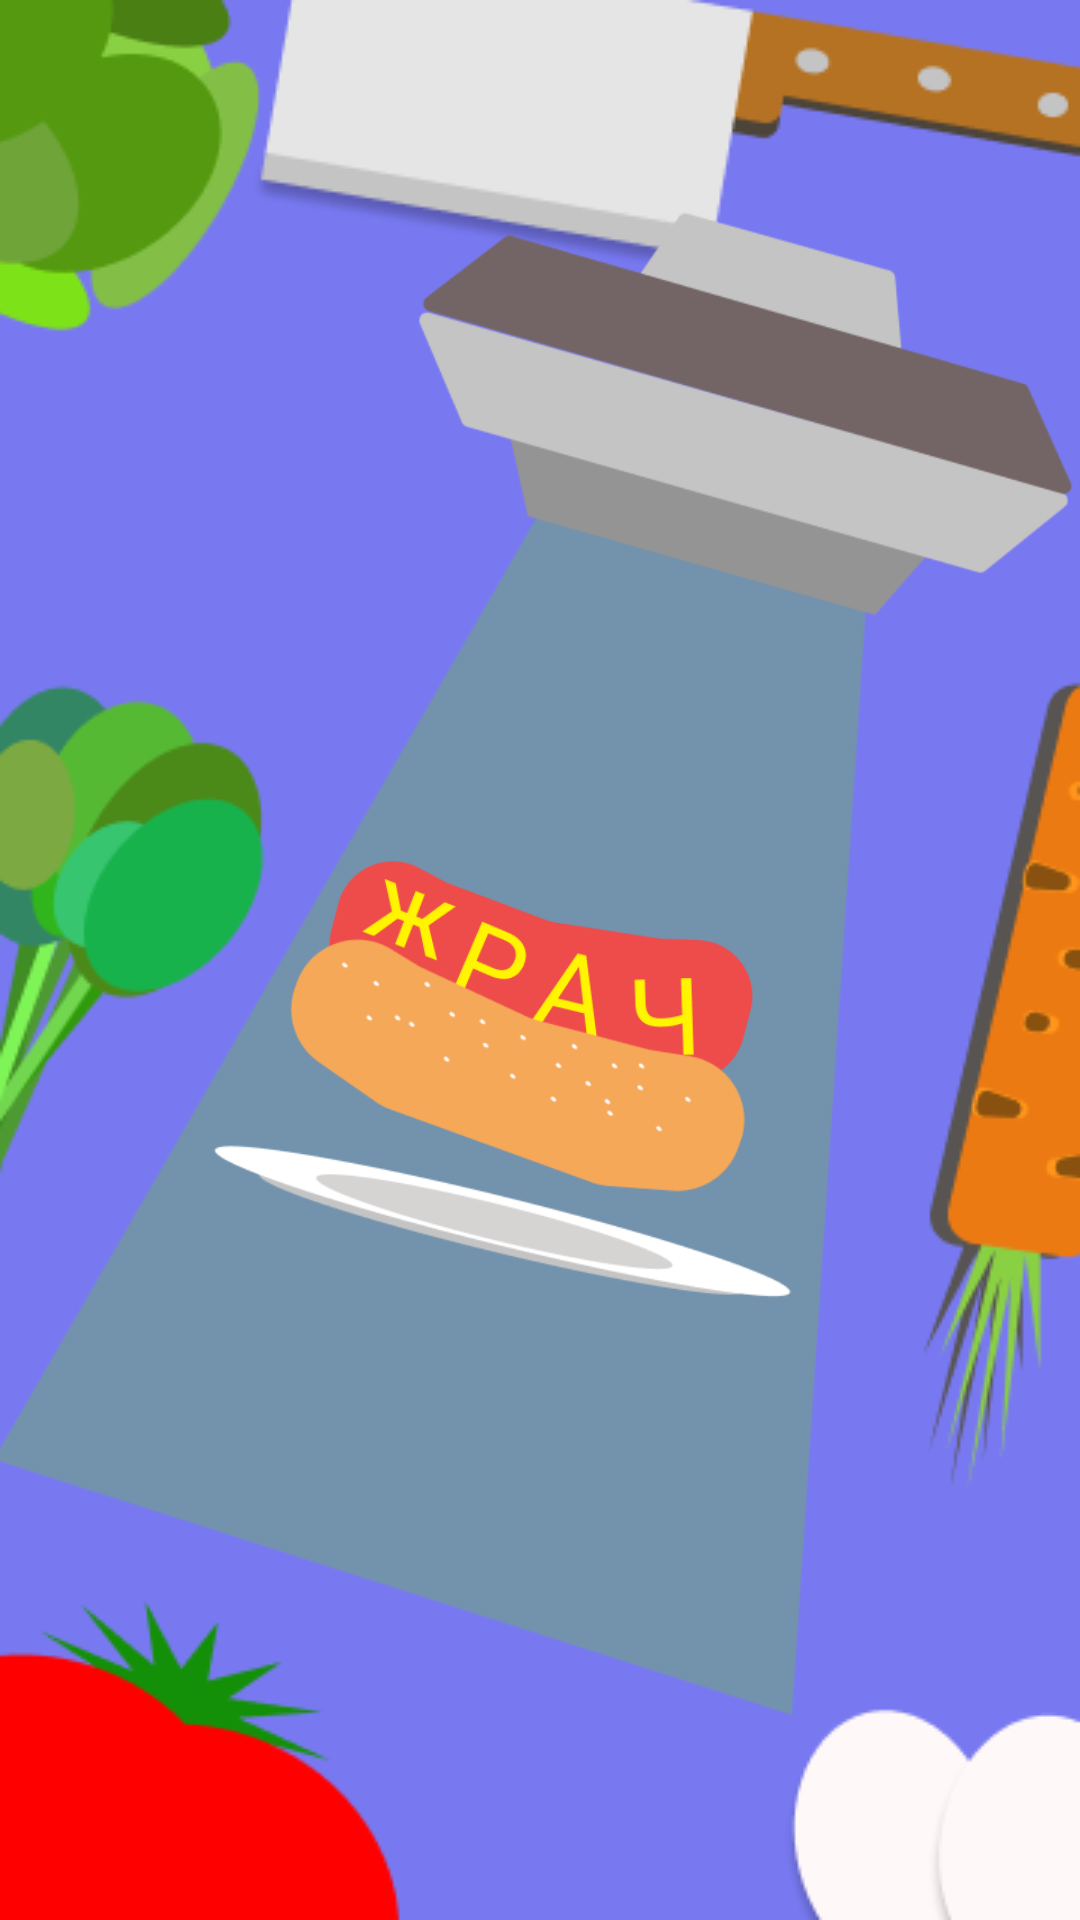

The Android layout XML behind this screen, and the referenced resources:
<!-- AndroidManifest.xml: application theme Theme.CulinaryForumApp -->
<!-- res/layout/activity_main.xml -->
<?xml version="1.0" encoding="utf-8"?>
<androidx.constraintlayout.widget.ConstraintLayout xmlns:android="http://schemas.android.com/apk/res/android"
    xmlns:app="http://schemas.android.com/apk/res-auto"
    xmlns:tools="http://schemas.android.com/tools"
    android:layout_width="match_parent"
    android:layout_height="match_parent"
    android:background="@color/background"
    tools:context=".MainActivity">

    <androidx.constraintlayout.widget.ConstraintLayout
        android:layout_width="match_parent"
        android:layout_height="match_parent"
        android:background="#7879F1"
        app:layout_constraintBottom_toBottomOf="parent"
        app:layout_constraintEnd_toEndOf="parent"
        app:layout_constraintStart_toStartOf="parent"
        app:layout_constraintTop_toTopOf="parent"
        tools:context=".MainActivity">

        <ImageView
            android:id="@+id/imageView6"
            android:layout_width="wrap_content"
            android:layout_height="wrap_content"
            app:layout_constraintEnd_toEndOf="parent"
            app:layout_constraintHorizontal_bias="1.0"
            app:layout_constraintStart_toStartOf="parent"
            app:layout_constraintTop_toTopOf="parent"
            app:srcCompat="@drawable/nife" />

        <ImageView
            android:id="@+id/imageView2"
            android:layout_width="372dp"
            android:layout_height="632dp"
            app:layout_constraintBottom_toBottomOf="parent"
            app:layout_constraintEnd_toEndOf="parent"
            app:layout_constraintHorizontal_bias="0.362"
            app:layout_constraintStart_toStartOf="parent"
            app:layout_constraintTop_toTopOf="parent"
            app:srcCompat="@drawable/alians" />

        <ImageView
            android:id="@+id/imageView10"
            android:layout_width="wrap_content"
            android:layout_height="wrap_content"
            app:layout_constraintBottom_toBottomOf="parent"
            app:layout_constraintStart_toStartOf="parent"
            app:layout_constraintTop_toTopOf="parent"
            app:layout_constraintVertical_bias="0.499"
            app:srcCompat="@drawable/potato2" />

        <ImageView
            android:id="@+id/imageView4"
            android:layout_width="275dp"
            android:layout_height="63dp"
            app:layout_constraintBottom_toBottomOf="parent"
            app:layout_constraintEnd_toEndOf="parent"
            app:layout_constraintHorizontal_bias="0.352"
            app:layout_constraintStart_toStartOf="parent"
            app:layout_constraintTop_toTopOf="parent"
            app:layout_constraintVertical_bias="0.651"
            app:srcCompat="@drawable/tarelka" />

        <ImageView
            android:id="@+id/imageView"
            android:layout_width="159dp"
            android:layout_height="94dp"
            app:layout_constraintBottom_toBottomOf="parent"
            app:layout_constraintEnd_toEndOf="parent"
            app:layout_constraintStart_toStartOf="parent"
            app:layout_constraintTop_toTopOf="parent"
            app:layout_constraintVertical_bias="0.508"
            app:srcCompat="@drawable/cum" />

        <ImageView
            android:id="@+id/imageView3"
            android:layout_width="197dp"
            android:layout_height="106dp"
            app:layout_constraintBottom_toBottomOf="parent"
            app:layout_constraintEnd_toEndOf="parent"
            app:layout_constraintHorizontal_bias="0.454"
            app:layout_constraintStart_toStartOf="parent"
            app:layout_constraintTop_toTopOf="parent"
            app:layout_constraintVertical_bias="0.567"
            app:srcCompat="@drawable/pikls" />

        <ImageView
            android:id="@+id/imageView5"
            android:layout_width="wrap_content"
            android:layout_height="wrap_content"
            app:layout_constraintStart_toStartOf="parent"
            app:layout_constraintTop_toTopOf="parent"
            app:srcCompat="@drawable/potato" />

        <ImageView
            android:id="@+id/imageView8"
            android:layout_width="wrap_content"
            android:layout_height="wrap_content"
            app:layout_constraintBottom_toBottomOf="parent"
            app:layout_constraintEnd_toEndOf="parent"
            app:layout_constraintHorizontal_bias="1.0"
            app:layout_constraintStart_toStartOf="parent"
            app:srcCompat="@drawable/aggs" />

        <ImageView
            android:id="@+id/imageView9"
            android:layout_width="wrap_content"
            android:layout_height="wrap_content"
            app:layout_constraintBottom_toBottomOf="parent"
            app:layout_constraintStart_toStartOf="parent"
            app:srcCompat="@drawable/clubnika" />

        <ImageView
            android:id="@+id/imageView12"
            android:layout_width="wrap_content"
            android:layout_height="wrap_content"
            app:layout_constraintBottom_toBottomOf="parent"
            app:layout_constraintEnd_toEndOf="parent"
            app:layout_constraintTop_toTopOf="parent"
            app:srcCompat="@drawable/carrot" />

    </androidx.constraintlayout.widget.ConstraintLayout>
</androidx.constraintlayout.widget.ConstraintLayout>
<!-- resources referenced by this layout -->
<resources>
  <color name="background">#7879F1</color>
  <!-- drawable aggs: png bitmap (drawable-v24, 2075 bytes) -->
  <!-- drawable alians: png bitmap (drawable-v24, 19715 bytes) -->
  <!-- drawable carrot: png bitmap (drawable-v24, 6399 bytes) -->
  <!-- drawable clubnika: png bitmap (drawable-v24, 2463 bytes) -->
  <!-- drawable cum: png bitmap (drawable, 9520 bytes) -->
  <!-- drawable nife: png bitmap (drawable-v24, 4773 bytes) -->
  <!-- drawable pikls: png bitmap (drawable-v24, 5042 bytes) -->
  <!-- drawable potato: png bitmap (drawable-v24, 2746 bytes) -->
  <!-- drawable potato2: png bitmap (drawable-v24, 5210 bytes) -->
  <!-- drawable tarelka: png bitmap (drawable-v24, 3878 bytes) -->
  <style name="Theme.CulinaryForumApp" parent="Theme.MaterialComponents.DayNight.NoActionBar">
          
          <item name="colorPrimary">@color/background</item>
          <item name="colorPrimaryVariant">@color/background</item>
          <item name="colorOnPrimary">@color/black</item>
          
          <item name="colorSecondary">@color/background</item>
          <item name="colorSecondaryVariant">@color/background</item>
          <item name="colorOnSecondary">@color/black</item>
          
          <item name="android:statusBarColor" tools:targetApi="l">?attr/colorPrimaryVariant</item>
          
      </style>
  <color name="black">#FF000000</color>
</resources>
